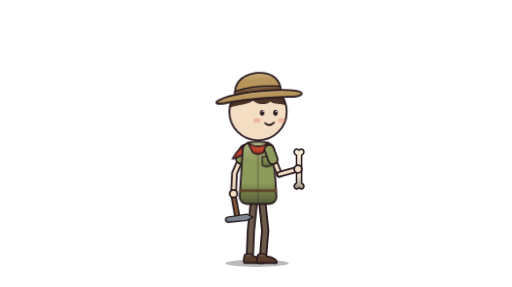
t = 0.00 s
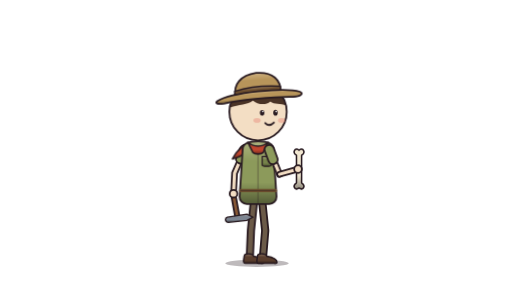
t = 0.69 s
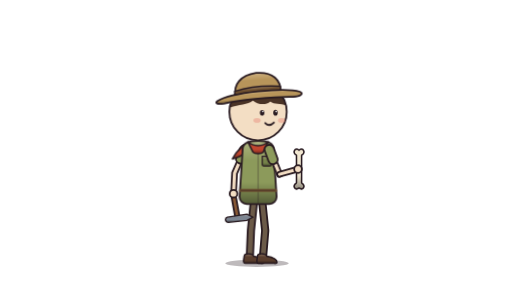
t = 2.06 s
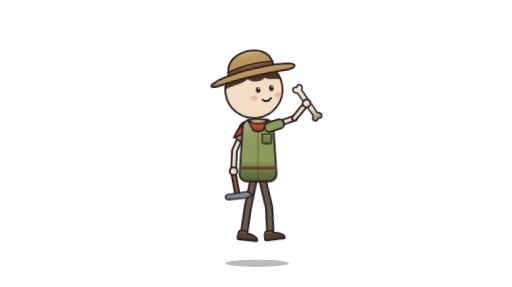
t = 2.75 s
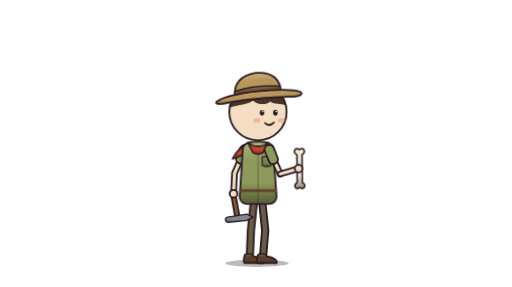
t = 3.69 s
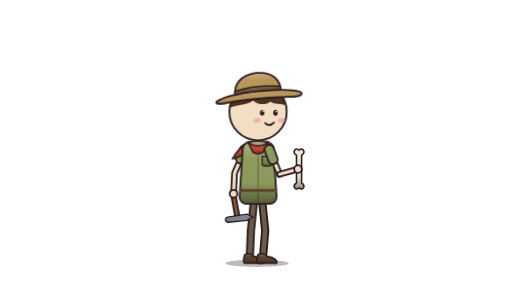
t = 4.58 s

The animated SVG that drew these frames (rendered in a browser with its animation timeline set to each time). Animation: 10 CSS @keyframes rules; one cycle of 5.50 s, repeats indefinitely.

<svg xmlns="http://www.w3.org/2000/svg" viewBox="0 0 1000 560" width="1000" height="560" class="pal-anim pal-loop" role="img" aria-label="Animated Paleontologist">
<title>Paleontologist (animatable)</title>
<!-- Groups you can animate: #act, #body, #tail, #head, #leg-near, #leg-far, #arm-near, #arm-far, #forearm-near, .pal-eyelid
     Each moving group sits inside a wrapper whose origin is its joint: rotate/scale with transform-origin 0 0
     (GSAP: svgOrigin "0 0"). Remove the pal-anim class on the root to stop the built-in loop. -->
<style>
.pal-act{transform-origin:0 0}
.pal-body{transform-origin:0 0}
.pal-tail{transform-origin:0 0}
.pal-head{transform-origin:0 0}
.pal-jaw{transform-origin:0 0}
.pal-neck{transform-origin:0 0}
.pal-flush{transform-origin:0 0}
.pal-arm-near{transform-origin:0 0}
.pal-forearm-near{transform-origin:0 0}
.pal-leg-near{transform-origin:0 0}
.pal-leg-far{transform-origin:0 0}
.pal-eyelid{transform-origin:0 0;transform:scaleY(0)}
.pal-flush{opacity:0}
.pal-anim .pal-body{animation:pal-breath 3.4s ease-in-out infinite}
.pal-anim .pal-tail{animation:pal-sway 5s ease-in-out infinite}
.pal-anim .pal-eyelid{animation:pal-blink 5.5s linear infinite}
@keyframes pal-breath{0%,100%{transform:scale(1,1)}50%{transform:scale(1.005,1.014)}}
@keyframes pal-sway{0%,100%{transform:rotate(0)}50%{transform:rotate(-1.4deg)}}
@keyframes pal-blink{0%,93%,100%{transform:scaleY(0)}95.5%{transform:scaleY(1)}}
@keyframes pal-loop-act{0.0%{transform:translateY(0)}55.0%{transform:translateY(0)}59.8%{transform:translateY(8px)}67.0%{transform:translateY(-44px)}71.8%{transform:translateY(-44px)}77.0%{transform:translateY(0)}79.0%{transform:translateY(5px)}81.4%{transform:translateY(0)}95.0%{transform:translateY(0)}100.0%{transform:translateY(0)}}
.pal-anim.pal-loop .pal-act{animation:pal-loop-act 4.00s cubic-bezier(.3,.7,.2,1) infinite}
@keyframes pal-loop-arm-near{0.0%{transform:rotate(0)}55.0%{transform:rotate(0)}59.8%{transform:rotate(8deg)}67.8%{transform:rotate(-87deg)}85.0%{transform:rotate(-87deg)}95.0%{transform:rotate(0)}100.0%{transform:rotate(0)}}
.pal-anim.pal-loop .pal-arm-near{animation:pal-loop-arm-near 4.00s cubic-bezier(.3,.7,.2,1) infinite}
@keyframes pal-loop-forearm-near{0.0%{transform:rotate(0)}55.0%{transform:rotate(0)}67.8%{transform:rotate(52deg)}85.0%{transform:rotate(52deg)}95.0%{transform:rotate(0)}100.0%{transform:rotate(0)}}
.pal-anim.pal-loop .pal-forearm-near{animation:pal-loop-forearm-near 4.00s cubic-bezier(.3,.7,.2,1) infinite}
@keyframes pal-loop-head{0.0%{transform:rotate(0)}55.0%{transform:rotate(0)}67.8%{transform:rotate(-8deg)}85.0%{transform:rotate(-8deg)}95.0%{transform:rotate(0)}100.0%{transform:rotate(0)}}
.pal-anim.pal-loop .pal-head{animation:pal-loop-head 4.00s cubic-bezier(.3,.7,.2,1) infinite}
@keyframes pal-loop-leg-near{0.0%{transform:rotate(0)}55.0%{transform:rotate(0)}60.6%{transform:rotate(0)}67.0%{transform:rotate(-18deg)}75.0%{transform:rotate(0)}95.0%{transform:rotate(0)}100.0%{transform:rotate(0)}}
.pal-anim.pal-loop .pal-leg-near{animation:pal-loop-leg-near 4.00s cubic-bezier(.3,.7,.2,1) infinite}
@keyframes pal-loop-leg-far{0.0%{transform:rotate(0)}55.0%{transform:rotate(0)}60.6%{transform:rotate(0)}67.0%{transform:rotate(14deg)}75.0%{transform:rotate(0)}95.0%{transform:rotate(0)}100.0%{transform:rotate(0)}}
.pal-anim.pal-loop .pal-leg-far{animation:pal-loop-leg-far 4.00s cubic-bezier(.3,.7,.2,1) infinite}
@keyframes pal-loop-tail{0.0%{transform:rotate(0)}55.0%{transform:rotate(0)}67.0%{transform:rotate(-14deg)}77.0%{transform:rotate(6deg)}95.0%{transform:rotate(0)}100.0%{transform:rotate(0)}}
.pal-anim.pal-loop .pal-tail{animation:pal-loop-tail 4.00s cubic-bezier(.3,.7,.2,1) infinite}
@media (prefers-reduced-motion: reduce){.pal-anim *,.pal-acting *{animation:none !important}}
</style>
<defs>
<linearGradient id="pal-shade" x1="0" y1="0" x2="0" y2="1"><stop offset="0" stop-color="#FFF0D8" stop-opacity="0.3"></stop><stop offset="0.32" stop-color="#FFF0D8" stop-opacity="0"></stop><stop offset="0.66" stop-color="#000000" stop-opacity="0"></stop><stop offset="1" stop-color="#000000" stop-opacity="0.4"></stop></linearGradient>
<linearGradient id="pal-ao" x1="0" y1="0" x2="0" y2="1"><stop offset="0" stop-color="#000000" stop-opacity="0.02"></stop><stop offset="1" stop-color="#000000" stop-opacity="0.32"></stop></linearGradient>
<linearGradient id="pal-fade" x1="0" y1="0" x2="1" y2="0"><stop offset="0" stop-color="#000000" stop-opacity="0.2"></stop><stop offset="0.55" stop-color="#000000" stop-opacity="0"></stop></linearGradient>
<radialGradient id="pal-light" cx="0.4" cy="0.28" r="0.62"><stop offset="0" stop-color="#FFF0D8" stop-opacity="0.4"></stop><stop offset="1" stop-color="#FFF0D8" stop-opacity="0"></stop></radialGradient>
<pattern id="pal-scales" patternUnits="userSpaceOnUse" width="7" height="12"><circle cx="3.5" cy="3" r="2.6" fill="none" stroke="#000000" stroke-width="0.6"></circle><circle cx="0" cy="9" r="2.6" fill="none" stroke="#000000" stroke-width="0.6"></circle><circle cx="7" cy="9" r="2.6" fill="none" stroke="#000000" stroke-width="0.6"></circle></pattern>
</defs><style>.pal-eye,.pal-brow{transform-origin:0 0}.pal-brow,.pal-tear,.pal-sweat,.pal-mouth-open,.pal-mouth-grin,.pal-mouth-frown,.pal-mouth-flat{opacity:0}</style><ellipse cx="502" cy="514" rx="62" ry="7" fill="#2A1C22" opacity="0.3"></ellipse><g transform="translate(504 514)"><g id="act" class="pal-act"><g transform="translate(-504 -514)"><g transform="translate(496 392)"><g id="leg-far" class="pal-leg-far"><g transform="translate(-496 -392)"><path d="M496 392 L490 450 L488 498" fill="none" stroke="#2A1C22" stroke-width="16.0" stroke-linecap="round" stroke-linejoin="round"></path><path d="M496 392 L490 450 L488 498" fill="none" stroke="#6B5A48" stroke-width="9" stroke-linecap="round" stroke-linejoin="round"></path><path d="M477 500 C477 494 493 494 495 500 C507 502 515 506 515 512 C515 515 511 514 506 514 L479 514 C475 514 475 510 477 500 Z" fill="#5A3E2E"></path><path d="M477 500 C477 494 493 494 495 500 C507 502 515 506 515 512 C515 515 511 514 506 514 L479 514 C475 514 475 510 477 500 Z" fill="url(#pal-shade)"></path><path d="M477 500 C477 494 493 494 495 500 C507 502 515 506 515 512 C515 515 511 514 506 514 L479 514 C475 514 475 510 477 500 Z" fill="none" stroke="#2A1C22" stroke-width="3" stroke-linecap="round" stroke-linejoin="round"></path></g></g></g><g transform="translate(512 392)"><g id="leg-near" class="pal-leg-near"><g transform="translate(-512 -392)"><path d="M512 392 L518 450 L514 498" fill="none" stroke="#2A1C22" stroke-width="16.0" stroke-linecap="round" stroke-linejoin="round"></path><path d="M512 392 L518 450 L514 498" fill="none" stroke="#6B5A48" stroke-width="9" stroke-linecap="round" stroke-linejoin="round"></path><path d="M503 500 C503 494 519 494 521 500 C533 502 541 506 541 512 C541 515 537 514 532 514 L505 514 C501 514 501 510 503 500 Z" fill="#5A3E2E"></path><path d="M503 500 C503 494 519 494 521 500 C533 502 541 506 541 512 C541 515 537 514 532 514 L505 514 C501 514 501 510 503 500 Z" fill="url(#pal-shade)"></path><path d="M503 500 C503 494 519 494 521 500 C533 502 541 506 541 512 C541 515 537 514 532 514 L505 514 C501 514 501 510 503 500 Z" fill="none" stroke="#2A1C22" stroke-width="3" stroke-linecap="round" stroke-linejoin="round"></path></g></g></g><g transform="translate(478 292)"><g id="arm-far" class="pal-arm-far"><g transform="translate(-478 -292)"><path d="M478 292 L458 338 L456 378" fill="none" stroke="#2A1C22" stroke-width="13.0" stroke-linecap="round" stroke-linejoin="round"></path><path d="M478 292 L458 338 L456 378" fill="none" stroke="#F3DEC4" stroke-width="6" stroke-linecap="round" stroke-linejoin="round"></path><path d="M478 292 L470 310" fill="none" stroke="#2A1C22" stroke-width="22.0" stroke-linecap="round" stroke-linejoin="round"></path><path d="M478 292 L470 310" fill="none" stroke="#8C9A5B" stroke-width="15" stroke-linecap="round" stroke-linejoin="round"></path><path d="M456 382 L464 426" fill="none" stroke="#2A1C22" stroke-width="12.0" stroke-linecap="round" stroke-linejoin="round"></path><path d="M456 382 L464 426" fill="none" stroke="#8A5A36" stroke-width="5" stroke-linecap="round" stroke-linejoin="round"></path><path d="M444 424 L482 418 L494 424 L482 430 L446 434 C440 434 438 426 444 424 Z" fill="#7C8490"></path><path d="M444 424 L482 418 L494 424 L482 430 L446 434 C440 434 438 426 444 424 Z" fill="url(#pal-shade)"></path><path d="M444 424 L482 418 L494 424 L482 430 L446 434 C440 434 438 426 444 424 Z" fill="none" stroke="#2A1C22" stroke-width="2.6" stroke-linecap="round" stroke-linejoin="round"></path><circle cx="456" cy="378" r="7.5" fill="#F3DEC4" stroke="#2A1C22" stroke-width="3.5"></circle></g></g></g><g transform="translate(490 282)"><g id="tail" class="pal-tail"><g transform="translate(-490 -282)"><path d="M492 278 C476 282 462 294 454 310 C470 306 482 300 496 288 Z" fill="#C0462F"></path><path d="M492 278 C476 282 462 294 454 310 C470 306 482 300 496 288 Z" fill="url(#pal-shade)"></path><path d="M492 278 C476 282 462 294 454 310 C470 306 482 300 496 288 Z" fill="none" stroke="#2A1C22" stroke-width="3" stroke-linecap="round" stroke-linejoin="round"></path></g></g></g><g transform="translate(504 396)"><g id="body" class="pal-body"><g transform="translate(-504 -396)"><path d="M474 292 C474 280 486 276 504 276 C522 276 534 280 534 292 L540 384 C540 392 534 398 526 398 L482 398 C474 398 468 392 468 384 Z" fill="#8C9A5B"></path><path d="M474 292 C474 280 486 276 504 276 C522 276 534 280 534 292 L540 384 C540 392 534 398 526 398 L482 398 C474 398 468 392 468 384 Z" fill="url(#pal-shade)"></path><path d="M474 292 C474 280 486 276 504 276 C522 276 534 280 534 292 L540 384 C540 392 534 398 526 398 L482 398 C474 398 468 392 468 384 Z" fill="none" stroke="#2A1C22" stroke-width="3.5" stroke-linecap="round" stroke-linejoin="round"></path><path d="M512 306 L530 306 L530 322 C530 326 512 326 512 322 Z" fill="#76834A"></path><path d="M512 306 L530 306 L530 322 C530 326 512 326 512 322 Z" fill="url(#pal-shade)"></path><path d="M512 306 L530 306 L530 322 C530 326 512 326 512 322 Z" fill="none" stroke="#2A1C22" stroke-width="2.4" stroke-linecap="round" stroke-linejoin="round"></path><path d="M504 296 L504 396" fill="none" stroke="#2A1C22" stroke-width="2.2" stroke-linecap="round" stroke-linejoin="round" opacity="0.35"></path><path d="M470 372 L538 372" fill="none" stroke="#6E4F2E" stroke-width="6" stroke-linecap="round" stroke-linejoin="round"></path><path d="M470 372 L538 372" fill="none" stroke="#2A1C22" stroke-width="1.6" stroke-linecap="round" stroke-linejoin="round" opacity="0.6"></path><path d="M484 278 C494 288 514 288 524 278 L514 298 C510 302 498 302 494 298 Z" fill="#C0462F"></path><path d="M484 278 C494 288 514 288 524 278 L514 298 C510 302 498 302 494 298 Z" fill="url(#pal-shade)"></path><path d="M484 278 C494 288 514 288 524 278 L514 298 C510 302 498 302 494 298 Z" fill="none" stroke="#2A1C22" stroke-width="3" stroke-linecap="round" stroke-linejoin="round"></path></g></g></g><g transform="translate(504 276)"><g id="head" class="pal-head"><g transform="translate(-504 -276)"><circle cx="504" cy="218" r="56" fill="#F3DEC4"></circle><path d="M449 210 A56 56 0 0 1 559 206 C548 200 536 205 528 198 C518 207 502 203 494 196 C484 205 466 203 449 210 Z" fill="#4A3326"></path><circle cx="504" cy="218" r="56" fill="none" stroke="#2A1C22" stroke-width="3.5"></circle><g class="pal-blush" opacity="0.45"><ellipse cx="502" cy="235" rx="7" ry="4.5" fill="#E88A7A"></ellipse><ellipse cx="550" cy="235" rx="7" ry="4.5" fill="#E88A7A"></ellipse></g><g transform="translate(512 220)"><g class="pal-eye"><g transform="translate(-512 -220)"><ellipse cx="512" cy="220" rx="4.4" ry="5.5" fill="#2A1C22"></ellipse><circle cx="513.4" cy="217.8" r="1.5" fill="#FFFFFF"></circle></g></g></g><g transform="translate(512 211.5)"><g class="pal-eyelid"><g transform="translate(-512 -211.5)"><ellipse cx="512" cy="220" rx="6.9" ry="8.5" fill="#F3DEC4"></ellipse><path d="M503.5 222.0 Q512 211.5 520.5 222.0" fill="none" stroke="#2A1C22" stroke-width="3.4" stroke-linecap="round" stroke-linejoin="round"></path></g></g></g><g transform="translate(512 207.3)"><g class="pal-brow"><g transform="translate(-512 -207.3)"><path d="M503.8 207.3 L520.2 207.3" fill="none" stroke="#2A1C22" stroke-width="3.6" stroke-linecap="round" stroke-linejoin="round"></path></g></g></g><g class="pal-tear"><path d="M510.9 228.5 C507.2 234.0 506.3 236.8 510.9 237.7 C515.5 236.8 514.6 234.0 510.9 228.5 Z" fill="#7EC8E8"></path><path d="M510.9 228.5 C507.2 234.0 506.3 236.8 510.9 237.7 C515.5 236.8 514.6 234.0 510.9 228.5 Z" fill="none" stroke="#2A1C22" stroke-width="2" stroke-linecap="round" stroke-linejoin="round"></path></g><g transform="translate(538 220)"><g class="pal-eye"><g transform="translate(-538 -220)"><ellipse cx="538" cy="220" rx="4.4" ry="5.5" fill="#2A1C22"></ellipse><circle cx="539.4" cy="217.8" r="1.5" fill="#FFFFFF"></circle></g></g></g><g transform="translate(538 211.5)"><g class="pal-eyelid"><g transform="translate(-538 -211.5)"><ellipse cx="538" cy="220" rx="6.9" ry="8.5" fill="#F3DEC4"></ellipse><path d="M529.5 222.0 Q538 211.5 546.5 222.0" fill="none" stroke="#2A1C22" stroke-width="3.4" stroke-linecap="round" stroke-linejoin="round"></path></g></g></g><g transform="translate(538 207.3) scale(-1 1)"><g class="pal-brow"><g transform="translate(-538 -207.3)"><path d="M529.8 207.3 L546.2 207.3" fill="none" stroke="#2A1C22" stroke-width="3.6" stroke-linecap="round" stroke-linejoin="round"></path></g></g></g><g class="pal-tear"><path d="M536.9 228.5 C533.2 234.0 532.3 236.8 536.9 237.7 C541.5 236.8 540.6 234.0 536.9 228.5 Z" fill="#7EC8E8"></path><path d="M536.9 228.5 C533.2 234.0 532.3 236.8 536.9 237.7 C541.5 236.8 540.6 234.0 536.9 228.5 Z" fill="none" stroke="#2A1C22" stroke-width="2" stroke-linecap="round" stroke-linejoin="round"></path></g><g class="pal-mouth-smile"><path d="M518 240 Q526 248 535 239" fill="none" stroke="#2A1C22" stroke-width="3.4" stroke-linecap="round" stroke-linejoin="round"></path></g><g class="pal-mouth-grin"><path d="M516 238 Q526 256 538 237 Z" fill="#7A2E2E"></path><path d="M516 238 Q526 256 538 237 Z" fill="none" stroke="#2A1C22" stroke-width="3" stroke-linecap="round" stroke-linejoin="round"></path></g><g class="pal-mouth-open"><ellipse cx="527" cy="245" rx="5.5" ry="7" fill="#7A2E2E" stroke="#2A1C22" stroke-width="3"></ellipse></g><g class="pal-mouth-frown"><path d="M518 247 Q526 239 535 248" fill="none" stroke="#2A1C22" stroke-width="3.4" stroke-linecap="round" stroke-linejoin="round"></path></g><g class="pal-mouth-flat"><path d="M519 243 L534 242" fill="none" stroke="#2A1C22" stroke-width="3.4" stroke-linecap="round" stroke-linejoin="round"></path></g><g class="pal-sweat"><path d="M558 198 C553.6 204.6 552.5 207.9 558 209.0 C563.5 207.9 562.4 204.6 558 198 Z" fill="#7EC8E8"></path><path d="M558 198 C553.6 204.6 552.5 207.9 558 209.0 C563.5 207.9 562.4 204.6 558 198 Z" fill="none" stroke="#2A1C22" stroke-width="2" stroke-linecap="round" stroke-linejoin="round"></path></g><g transform="rotate(-5 504 184)"><path d="M460 186 C456 160 474 144 504 142 C536 142 552 160 548 184 Z" fill="#B8955A"></path><path d="M460 186 C456 160 474 144 504 142 C536 142 552 160 548 184 Z" fill="url(#pal-shade)"></path><path d="M460 186 C456 160 474 144 504 142 C536 142 552 160 548 184 Z" fill="none" stroke="#2A1C22" stroke-width="3.5" stroke-linecap="round" stroke-linejoin="round"></path><path d="M459 174 C486 168 522 168 549 172 L548 184 C522 180 486 180 460 186 Z" fill="#6E4F2E"></path><path d="M459 174 C486 168 522 168 549 172 L548 184 C522 180 486 180 460 186 Z" fill="url(#pal-shade)"></path><path d="M459 174 C486 168 522 168 549 172 L548 184 C522 180 486 180 460 186 Z" fill="none" stroke="#2A1C22" stroke-width="2.6" stroke-linecap="round" stroke-linejoin="round"></path><path d="M424 190 C452 176 556 174 586 186 C594 190 586 196 572 195 C536 191 470 191 436 196 C422 197 418 193 424 190 Z" fill="#B8955A"></path><path d="M424 190 C452 176 556 174 586 186 C594 190 586 196 572 195 C536 191 470 191 436 196 C422 197 418 193 424 190 Z" fill="url(#pal-shade)"></path><path d="M424 190 C452 176 556 174 586 186 C594 190 586 196 572 195 C536 191 470 191 436 196 C422 197 418 193 424 190 Z" fill="none" stroke="#2A1C22" stroke-width="3.5" stroke-linecap="round" stroke-linejoin="round"></path></g></g></g></g><g transform="translate(526 292)"><g id="arm-near" class="pal-arm-near"><g transform="translate(-526 -292)"><path d="M526 292 L546 340" fill="none" stroke="#2A1C22" stroke-width="13.0" stroke-linecap="round" stroke-linejoin="round"></path><path d="M526 292 L546 340" fill="none" stroke="#F3DEC4" stroke-width="6" stroke-linecap="round" stroke-linejoin="round"></path><path d="M526 292 L533 311" fill="none" stroke="#2A1C22" stroke-width="22.0" stroke-linecap="round" stroke-linejoin="round"></path><path d="M526 292 L533 311" fill="none" stroke="#8C9A5B" stroke-width="15" stroke-linecap="round" stroke-linejoin="round"></path><g transform="translate(546 340)"><g id="forearm-near" class="pal-forearm-near"><g transform="translate(-546 -340)"><path d="M546 340 L582 330" fill="none" stroke="#2A1C22" stroke-width="13.0" stroke-linecap="round" stroke-linejoin="round"></path><path d="M546 340 L582 330" fill="none" stroke="#F3DEC4" stroke-width="6" stroke-linecap="round" stroke-linejoin="round"></path><path d="M579 303.0 C570 297.0 576 287.0 584 293.0 C592 287.0 598 297.0 589 303.0 L589 357.0 C598 363.0 592 373.0 584 367.0 C576 373.0 570 363.0 579 357.0 Z" fill="#EFE6D0"></path><path d="M579 303.0 C570 297.0 576 287.0 584 293.0 C592 287.0 598 297.0 589 303.0 L589 357.0 C598 363.0 592 373.0 584 367.0 C576 373.0 570 363.0 579 357.0 Z" fill="url(#pal-shade)"></path><path d="M579 303.0 C570 297.0 576 287.0 584 293.0 C592 287.0 598 297.0 589 303.0 L589 357.0 C598 363.0 592 373.0 584 367.0 C576 373.0 570 363.0 579 357.0 Z" fill="none" stroke="#2A1C22" stroke-width="3" stroke-linecap="round" stroke-linejoin="round"></path><circle cx="582" cy="330" r="7.5" fill="#F3DEC4" stroke="#2A1C22" stroke-width="3.5"></circle></g></g></g></g></g></g></g></g></g>
</svg>
